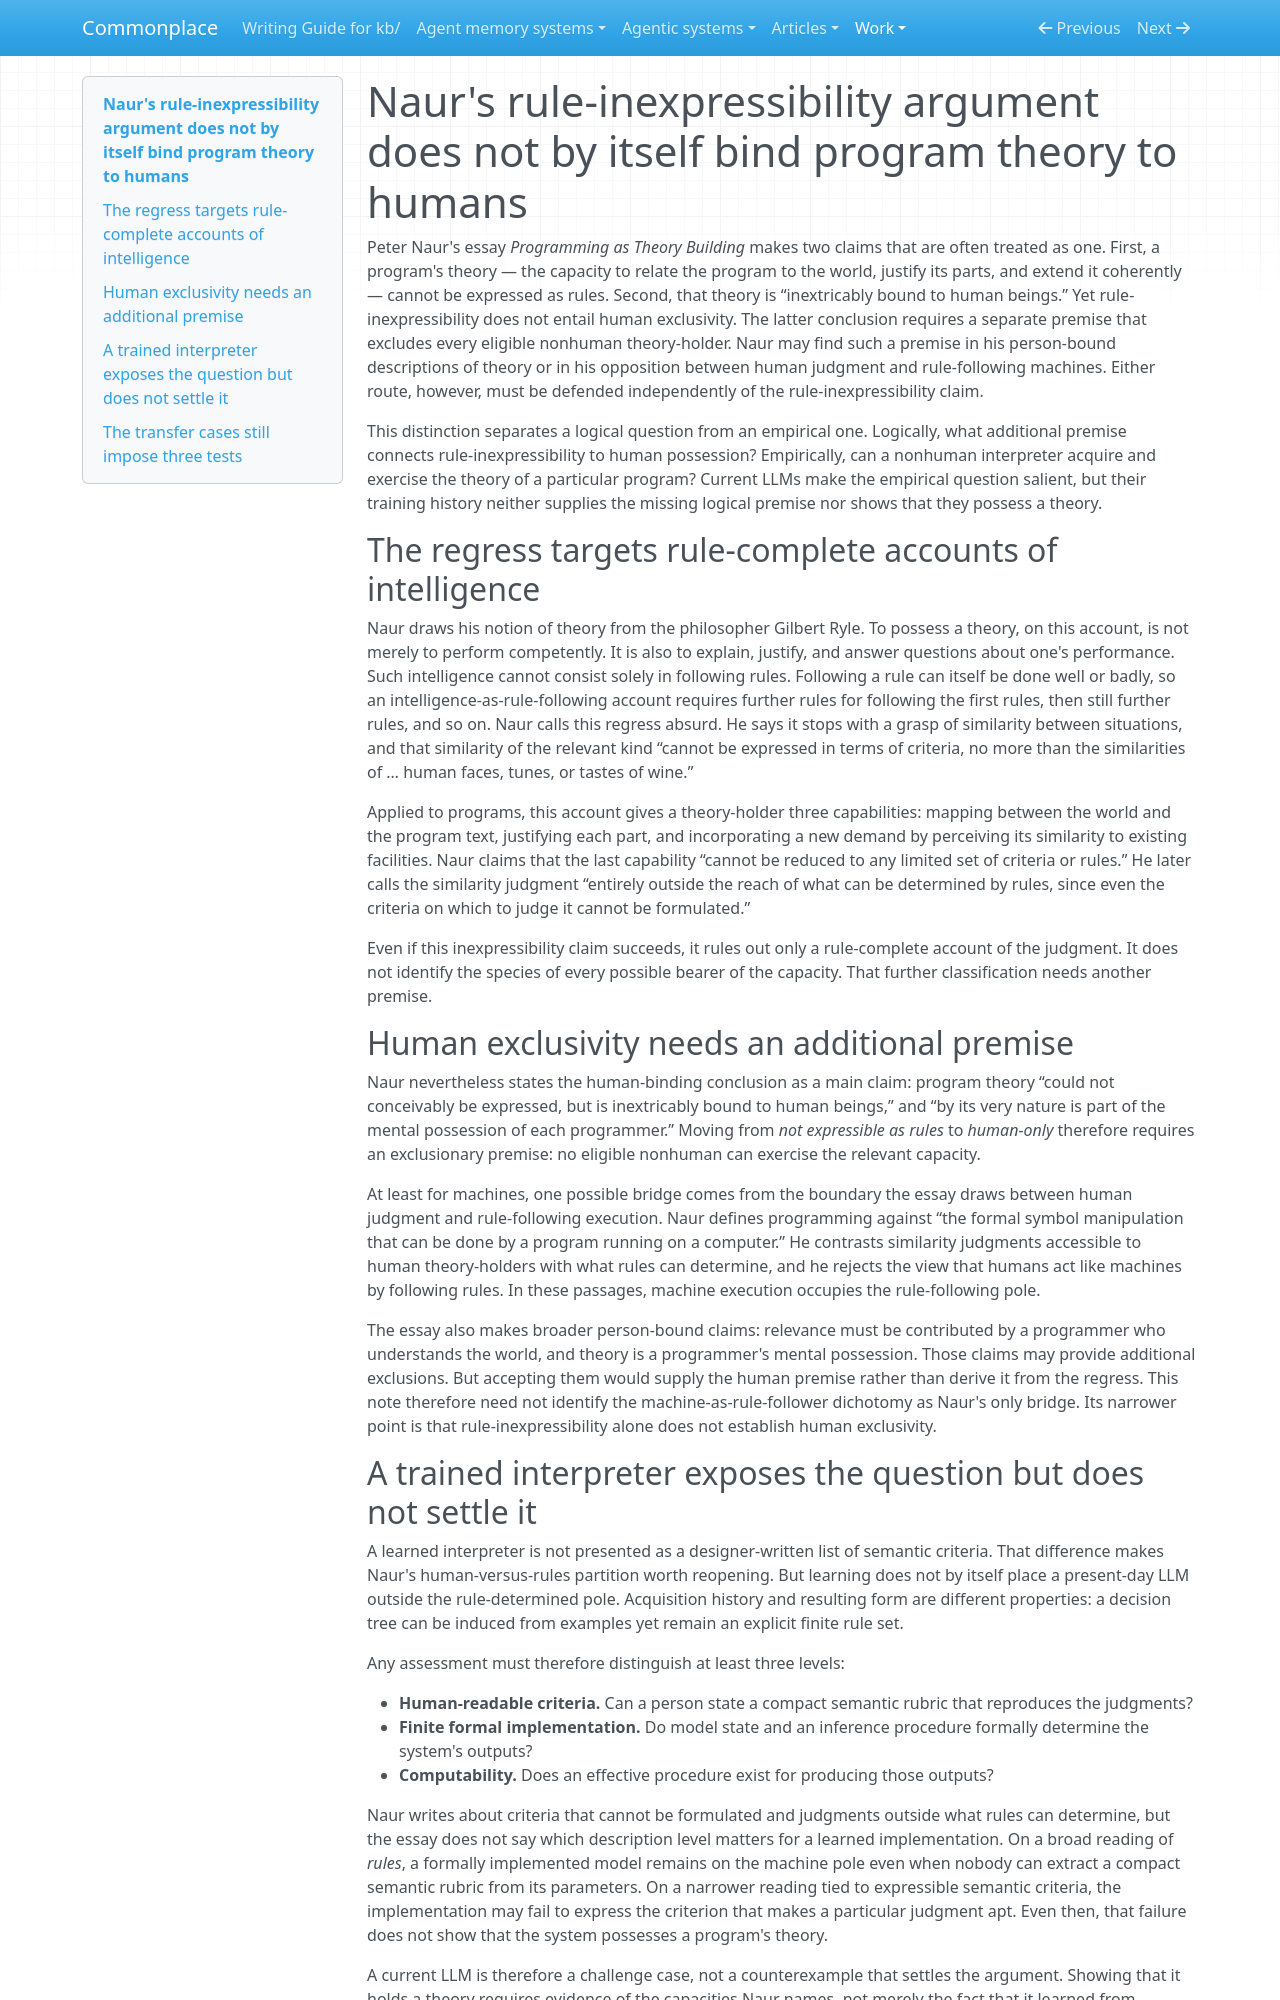

repository: zby/commonplace · page: work/popperian-maintenance-episode/fifth-episode-record/versions/v4-second-pass-reframe/index.html · generator: mkdocs

---
description: "Naur's rule-inexpressibility argument does not establish that program theory is human-only; that conclusion needs a separate premise excluding every eligible nonhuman theory-holder"
type: types/note.md
traits: [title-as-claim, has-external-sources]
tags: [foundations, context-engineering]
---

# Naur's rule-inexpressibility argument does not by itself bind program theory to humans

Peter Naur's essay *Programming as Theory Building* makes two claims that are often treated as one. First, a program's theory — the capacity to relate the program to the world, justify its parts, and extend it coherently — cannot be expressed as rules. Second, that theory is “inextricably bound to human beings.” Yet rule-inexpressibility does not entail human exclusivity. The latter conclusion requires a separate premise that excludes every eligible nonhuman theory-holder. Naur may find such a premise in his person-bound descriptions of theory or in his opposition between human judgment and rule-following machines. Either route, however, must be defended independently of the rule-inexpressibility claim.

This distinction separates a logical question from an empirical one. Logically, what additional premise connects rule-inexpressibility to human possession? Empirically, can a nonhuman interpreter acquire and exercise the theory of a particular program? Current LLMs make the empirical question salient, but their training history neither supplies the missing logical premise nor shows that they possess a theory.

## The regress targets rule-complete accounts of intelligence

Naur draws his notion of theory from the philosopher Gilbert Ryle. To possess a theory, on this account, is not merely to perform competently. It is also to explain, justify, and answer questions about one's performance. Such intelligence cannot consist solely in following rules. Following a rule can itself be done well or badly, so an intelligence-as-rule-following account requires further rules for following the first rules, then still further rules, and so on. Naur calls this regress absurd. He says it stops with a grasp of similarity between situations, and that similarity of the relevant kind “cannot be expressed in terms of criteria, no more than the similarities of … human faces, tunes, or tastes of wine.”

Applied to programs, this account gives a theory-holder three capabilities: mapping between the world and the program text, justifying each part, and incorporating a new demand by perceiving its similarity to existing facilities. Naur claims that the last capability “cannot be reduced to any limited set of criteria or rules.” He later calls the similarity judgment “entirely outside the reach of what can be determined by rules, since even the criteria on which to judge it cannot be formulated.”

Even if this inexpressibility claim succeeds, it rules out only a rule-complete account of the judgment. It does not identify the species of every possible bearer of the capacity. That further classification needs another premise.

## Human exclusivity needs an additional premise

Naur nevertheless states the human-binding conclusion as a main claim: program theory “could not conceivably be expressed, but is inextricably bound to human beings,” and “by its very nature is part of the mental possession of each programmer.” Moving from *not expressible as rules* to *human-only* therefore requires an exclusionary premise: no eligible nonhuman can exercise the relevant capacity.

At least for machines, one possible bridge comes from the boundary the essay draws between human judgment and rule-following execution. Naur defines programming against “the formal symbol manipulation that can be done by a program running on a computer.” He contrasts similarity judgments accessible to human theory-holders with what rules can determine, and he rejects the view that humans act like machines by following rules. In these passages, machine execution occupies the rule-following pole.

The essay also makes broader person-bound claims: relevance must be contributed by a programmer who understands the world, and theory is a programmer's mental possession. Those claims may provide additional exclusions. But accepting them would supply the human premise rather than derive it from the regress. This note therefore need not identify the machine-as-rule-follower dichotomy as Naur's only bridge. Its narrower point is that rule-inexpressibility alone does not establish human exclusivity.
